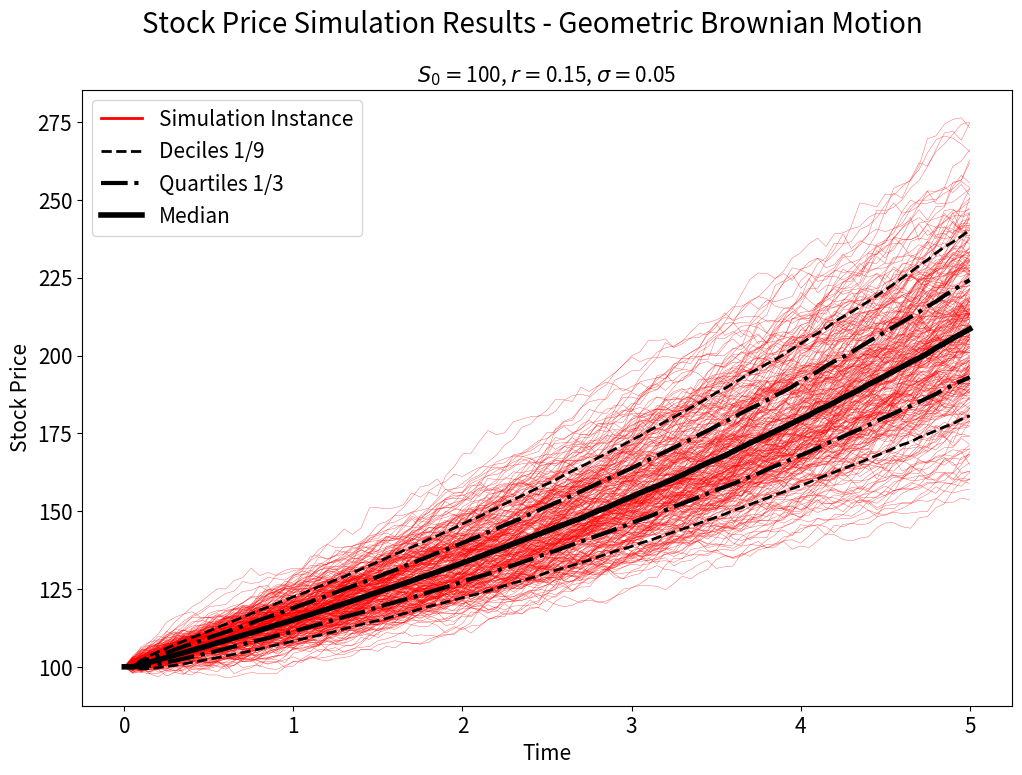
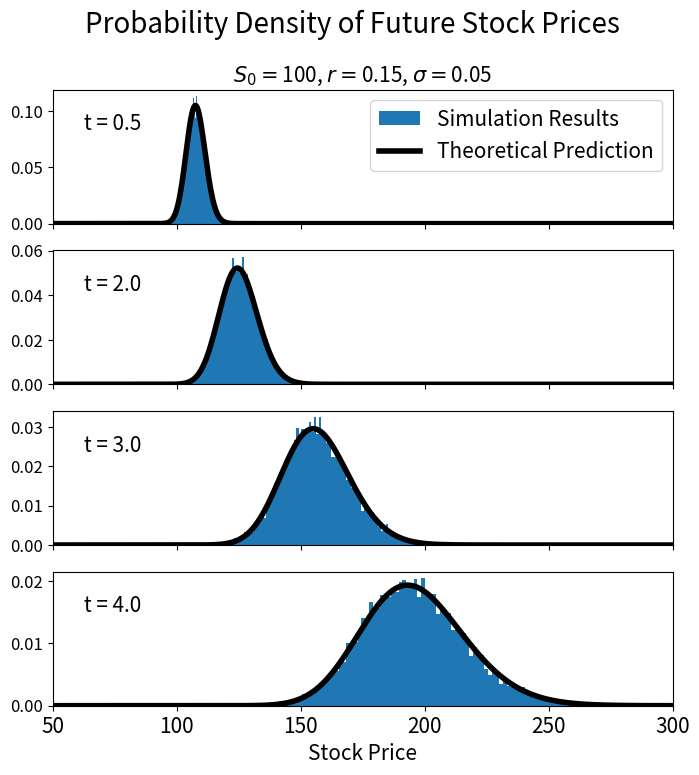

The matplotlib source for these figures, in order:
# Stock price simulator, based on geometric brownian motion
# This will later be used for Monte-Carlo options pricing models
# The program __main__ analyses the simulation results, demonstrating that they match results derived from theory (Ito Calculus).

#----------------------------

# import modules
import numpy as np
import matplotlib.pyplot as plt
import math

# given S_0, r, sigma, time horizon and steps, generate a stock price simulation
# based on geometric Brownian motion

def find_stock_price(S_0, r, sigma, T, steps):
    # find timestep
    dt = T/steps
    
    # initialise lists
    S = [S_0]
    t = [0.0]
    
    S_now = S_0
    t_now = 0.0
    
    # perform simulation
    for i in range(steps):
        drift = r*S_now*dt # drift component
        vol = sigma*S_now*np.random.normal(0, np.sqrt(dt)) # random walk component
        dS = drift + vol # total change
        
        # updae current values
        S_now += dS
        t_now += dt
        
        # update lists
        S.append(S_now)
        t.append(t_now)
    
    return S, t

# get analytic solution for probability density
# based on the results derived from Ito calculus - continuous random walk of geometric brownian motion

# the probability density function
def p_func(S, S_0, r, sigma, t):
    factor = 1/(sigma*S*np.sqrt(2*np.pi*t))
    exponent = -( (np.log(S/S_0) - ((r-0.5*sigma*sigma)*t))**2 )/(2*sigma*sigma*t)
    p = factor*np.exp(exponent)
    return p
    
# evaluating the probability density function of a specified range of values
def analytic_stock_prob(S_range, S_0, r, sigma, t):
    p = []
    for S in S_range:
        p_value = p_func(S, S_0, r, sigma, t)
        p.append(p_value)
    return p

## Main program - simulate results and analyse
if __name__ == "__main__":    
    ## Specify input conditions for stock price
    S_0 = 100 # intial price
    r = 0.15 # interest/drift
    sigma = 0.05 # volatility
    T = 5.0 # time horizon
    
    ## specify computational parameters
    steps = 100 # time steps
    trials = 10000 # number of simulations
    
    # note which time points we want to observe for plots later on
    # (It's faster to do this as the simulations are produced, but could be done after)
    index_list = [10, 30, 60, 90]
    
    # initialise list to collect results
    S_data = []
    
    # run simulation
    for i in range(trials):
        S, t = find_stock_price(S_0, r, sigma, T, steps)
        S_data.append(S) # record results
    
    # calculate deciles, quartiles and medians
    # the position in the sorted results at which they occur
    d_1_index = int(math.floor(trials/10))
    q_1_index = int(math.floor(trials/4))
    m_index = int(math.floor(2*trials/4))
    q_3_index = int(math.floor(3*trials/4))
    d_9_index = int(math.floor(9*trials/10))
    
    # initialise lists
    d_1 = [S_0]
    q_1 = [S_0]
    median = [S_0]
    q_3 = [S_0]
    d_9 = [S_0]
    
    # find all simulation values at a specific time
    # sort the results
    # record the deciles, quartiles and median
    for i in range(steps):
        time_list = []
        for j in range(trials):
            S = S_data[j]
            time_value = S[i]
            time_list.append(time_value)
        time_list.sort() # sort results
        d_1.append(time_list[d_1_index])
        q_1.append(time_list[q_1_index])
        median.append(time_list[m_index])
        q_3.append(time_list[q_3_index])
        d_9.append(time_list[d_9_index])
        
    
    #####################
    ### Figure 1 ###
    
    # produce figure showing results of simulation
    fig_1, axs_1 = plt.subplots(1, 1, figsize=(12,8))
    
    fig_1.suptitle("Stock Price Simulation Results - Geometric Brownian Motion", fontsize=20)
    
    title_string = r"$S_0 = $" + str(S_0) + r", $r = $" + str(r) + r", $\sigma = $" + str(sigma)
    axs_1.set_title(title_string, fontsize=15)
    
    # plot some simulation results
    # (we don't need all of them)
    for i in range(300):
        S = S_data[i]
        axs_1.plot(t, S, c='r', lw=0.2)
    
    axs_1.plot([0], [S_0], c='r', lw=2, label="Simulation Instance") # for legend
    
    # plot deciles etc.
    axs_1.plot(t, d_1, '--', c='k', lw=2, label="Deciles 1/9")
    axs_1.plot(t, q_1, '-.', c='k', lw=3, label="Quartiles 1/3")
    axs_1.plot(t, median, c='k', lw=4, label="Median")
    axs_1.plot(t, q_3, '-.', c='k', lw=3)
    axs_1.plot(t, d_9, '--', c='k', lw=2)
    
    # legend
    axs_1.legend(fontsize=15)
    
    # set plot appearance
    axs_1.set_xlabel("Time", fontsize=15)
    axs_1.set_ylabel("Stock Price", fontsize=15)
    
    axs_1.tick_params(axis='both', which='major', labelsize=15)
    axs_1.tick_params(axis='both', which='minor', labelsize=8)

    plt.show()
    
    #########################
    ### Figure 2 ###
    
    # produce figure comparing distributions over time
    # using the variable axs for multiple Axes
    fig_2, axs_2 = plt.subplots(4, 1, sharex=True, figsize=(8,8))
    
    fig_2.suptitle("Probability Density of Future Stock Prices", fontsize=20)
    
    S_range = np.linspace(0.1, 400, 1000) # the range ver which we care about evaluating the analytic function
    
    # at a specified time step, record simulation results and analytic distribution
    for i in range(len(index_list)):
        index = index_list[i]
        t_index = t[index]
        
        # simulation results
        S_exp_index = []
        for j in range(trials):
            S_exp_index.append(S_data[j][index])
        
        # analytic results
        p = analytic_stock_prob(S_range, S_0, r, sigma, t_index)
        
        # plot both - exp. histogram and analytic pdf curve
        axs_2[i].hist(S_exp_index, density=True, bins=100, label="Simulation Results")
        axs_2[i].plot(S_range, p, c='k', lw=4, label="Theoretical Prediction")
        
        t_title = '%s' % float('%.1g' % t_index)
        
        title_string = "t = " + t_title
        
        axs_2[i].text(0.05, .7,title_string,
            transform=axs_2[i].transAxes, fontsize=15)
    
    # Plot appearances
    title_string = r"$S_0 = $" + str(S_0) + r", $r = $" + str(r) + r", $\sigma = $" + str(sigma)
    
    axs_2[0].set_title(title_string, fontsize=15)
    axs_2[0].legend(fontsize=15)
    axs_2[3].set_xlabel("Stock Price", fontsize=15)
    
    axs_2[0].tick_params(axis='y', which='major', labelsize=12)
    axs_2[1].tick_params(axis='y', which='major', labelsize=12)
    axs_2[2].tick_params(axis='y', which='major', labelsize=12)
    axs_2[3].tick_params(axis='y', which='major', labelsize=12)
    
    axs_2[3].tick_params(axis='x', which='major', labelsize=15)
    plt.xlim([50, 300])
    plt.show()